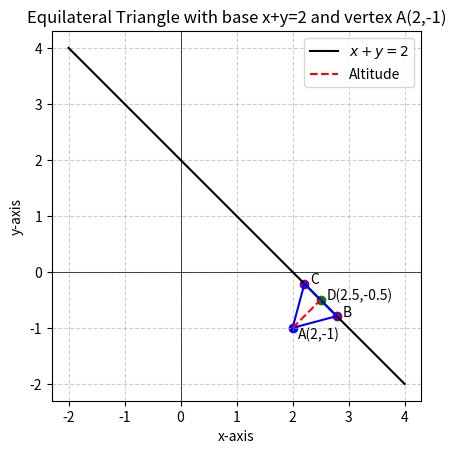

Source code (Python):
import numpy as np
import matplotlib.pyplot as plt

# Given points
A = np.array([2, -1])     # Vertex
D = np.array([2.5, -0.5]) # Foot of perpendicular

# Side length of equilateral triangle
a = np.sqrt(2/3)

# Direction vector of the base (perpendicular to normal (1,1))
m = np.array([1, -1]) / np.sqrt(2)   # Unit vector along base

# Base vertices B and C
B = D + (a/2) * m
C = D - (a/2) * m

# Line x+y=2
x = np.linspace(-2, 4, 400)
y = 2 - x

# Plot base line
plt.plot(x, y, 'k-', label=r"$x+y=2$")

# Plot triangle edges
plt.plot([A[0], B[0]], [A[1], B[1]], 'b-')
plt.plot([A[0], C[0]], [A[1], C[1]], 'b-')
plt.plot([B[0], C[0]], [B[1], C[1]], 'b-')

# Plot altitude AD
plt.plot([A[0], D[0]], [A[1], D[1]], 'r--', label="Altitude")

# Mark points
plt.scatter(*A, color='blue')
plt.text(A[0]+0.1, A[1]-0.2, "A(2,-1)", fontsize=10)

plt.scatter(*D, color='green')
plt.text(D[0]+0.1, D[1], "D(2.5,-0.5)", fontsize=10)

plt.scatter(*B, color='purple')
plt.text(B[0]+0.1, B[1], "B", fontsize=10)

plt.scatter(*C, color='purple')
plt.text(C[0]+0.1, C[1], "C", fontsize=10)

# Axes settings
plt.axhline(0, color='black', linewidth=0.5)
plt.axvline(0, color='black', linewidth=0.5)
plt.gca().set_aspect('equal', adjustable='box')
plt.grid(True, linestyle='--', alpha=0.6)
plt.legend()
plt.xlabel("x-axis")
plt.ylabel("y-axis")
plt.title("Equilateral Triangle with base x+y=2 and vertex A(2,-1)")

plt.show()
